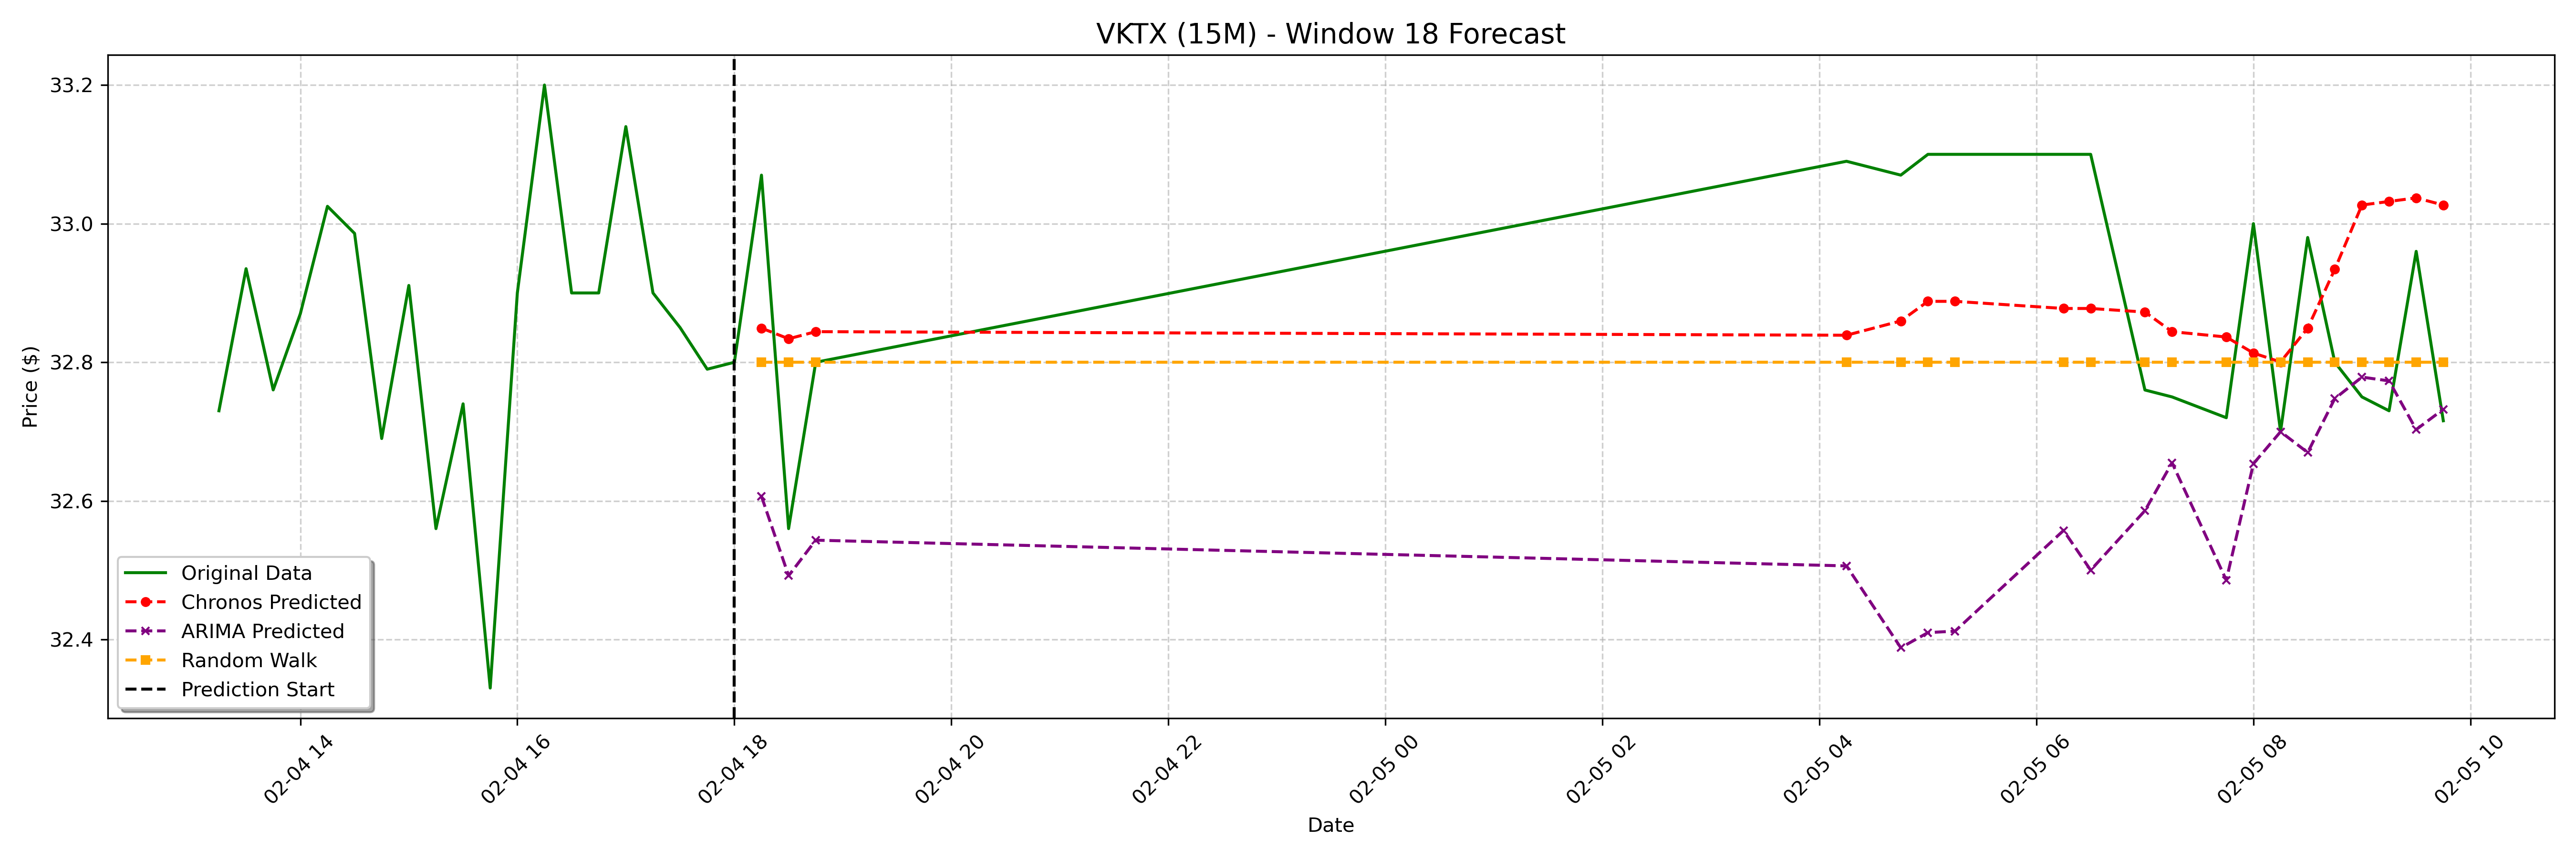

The table this chart was drawn from, first rows:
date, actual, chronos_forecast, arima_forecast, random_walk_forecast
2025-02-04 18:15:00-05:00, 33.07, 32.85, 32.61, 32.8
2025-02-04 18:30:00-05:00, 32.56, 32.83, 32.49, 32.8
2025-02-04 18:45:00-05:00, 32.8, 32.84, 32.54, 32.8
2025-02-05 04:15:00-05:00, 33.09, 32.84, 32.51, 32.8
2025-02-05 04:45:00-05:00, 33.07, 32.86, 32.39, 32.8
2025-02-05 05:00:00-05:00, 33.1, 32.89, 32.41, 32.8
2025-02-05 05:15:00-05:00, 33.1, 32.89, 32.41, 32.8
2025-02-05 06:15:00-05:00, 33.1, 32.88, 32.56, 32.8
2025-02-05 06:30:00-05:00, 33.1, 32.88, 32.5, 32.8
2025-02-05 07:00:00-05:00, 32.76, 32.87, 32.59, 32.8
2025-02-05 07:15:00-05:00, 32.75, 32.84, 32.65, 32.8
2025-02-05 07:45:00-05:00, 32.72, 32.84, 32.49, 32.8
2025-02-05 08:00:00-05:00, 33.0, 32.81, 32.65, 32.8
2025-02-05 08:15:00-05:00, 32.7, 32.8, 32.7, 32.8
2025-02-05 08:30:00-05:00, 32.98, 32.85, 32.67, 32.8
2025-02-05 08:45:00-05:00, 32.8, 32.93, 32.75, 32.8
2025-02-05 09:00:00-05:00, 32.75, 33.03, 32.78, 32.8
2025-02-05 09:15:00-05:00, 32.73, 33.03, 32.77, 32.8
2025-02-05 09:30:00-05:00, 32.96, 33.04, 32.7, 32.8
2025-02-05 09:45:00-05:00, 32.72, 33.03, 32.73, 32.8
